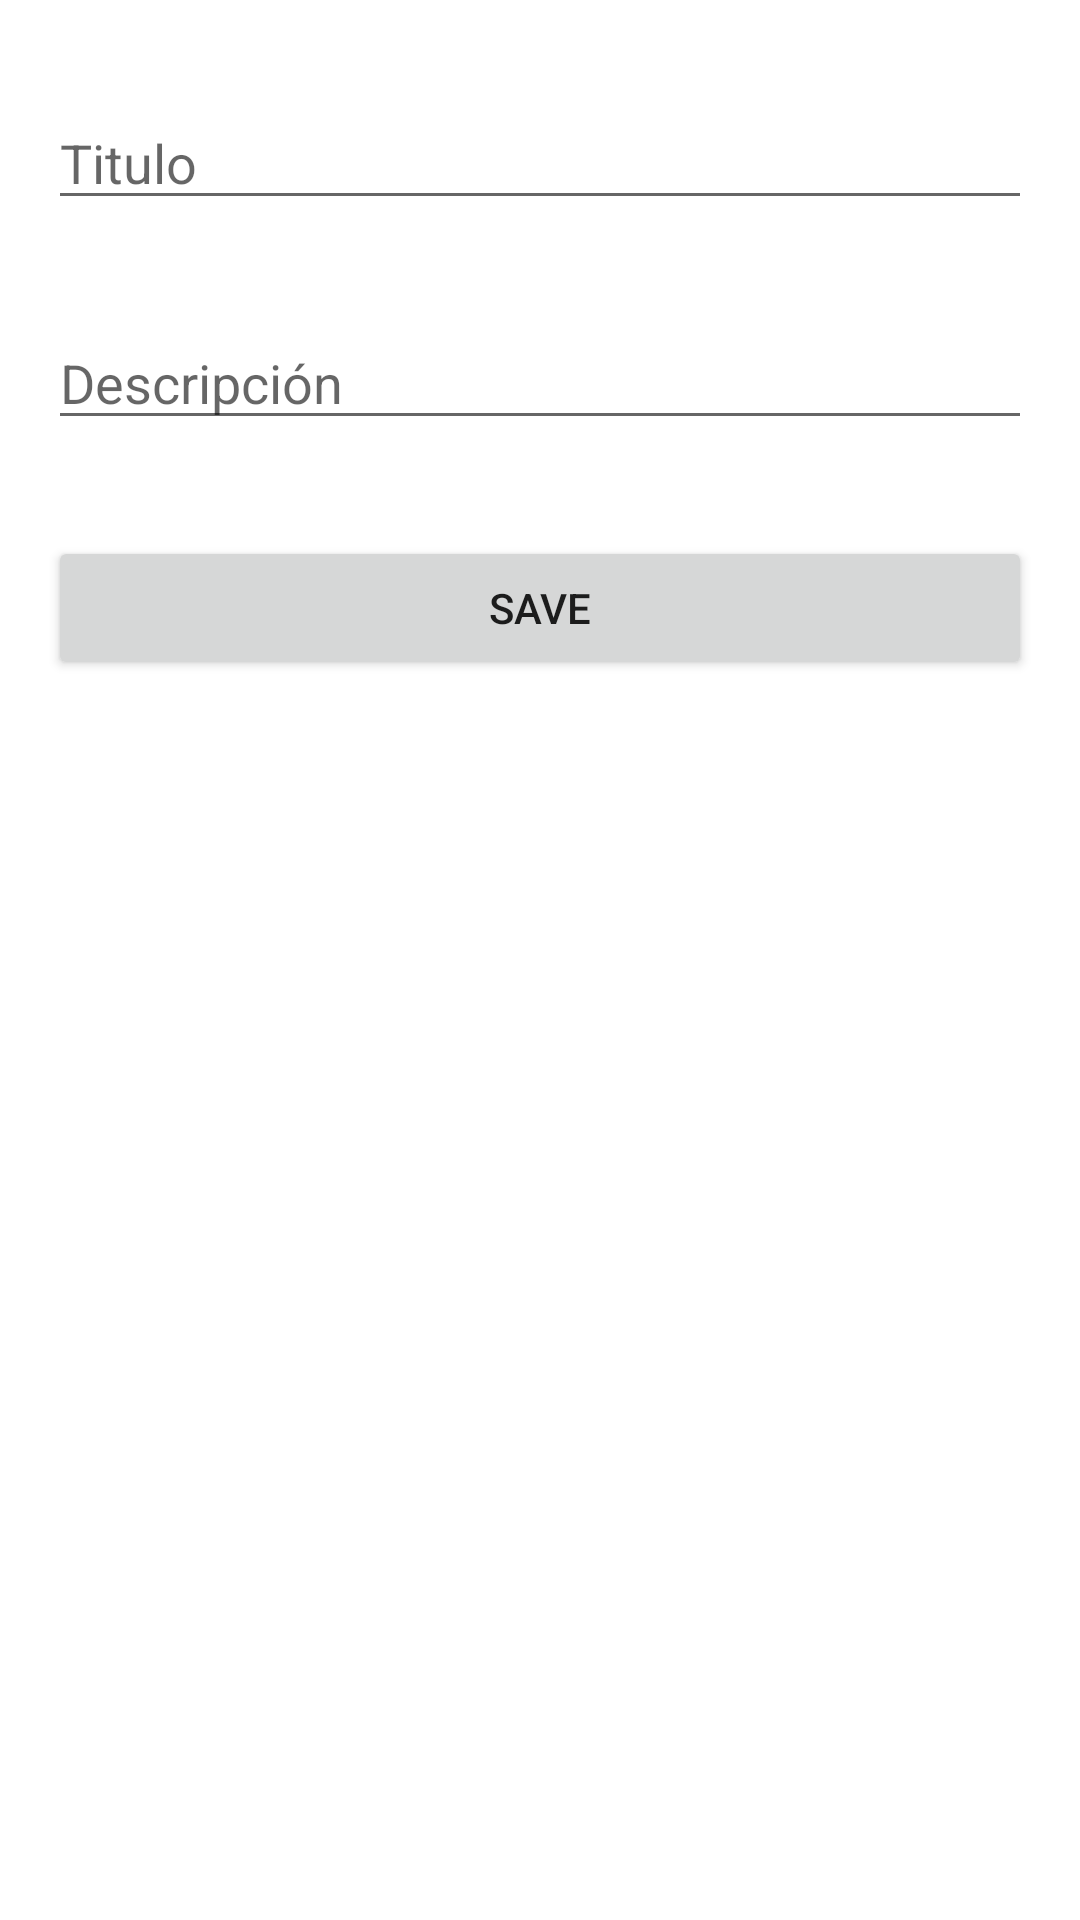

Produce the Android XML layout that renders to this screen, including the resource entries it uses.
<!-- AndroidManifest.xml: application theme Theme.Lab6 -->
<!-- res/layout/activity_add.xml -->
<?xml version="1.0" encoding="utf-8"?>
<androidx.constraintlayout.widget.ConstraintLayout xmlns:android="http://schemas.android.com/apk/res/android"
    xmlns:app="http://schemas.android.com/apk/res-auto"
    xmlns:tools="http://schemas.android.com/tools"
    android:layout_width="match_parent"
    android:layout_height="match_parent"
    tools:context=".ActivityAdd">

    <EditText
        android:id="@+id/et_activityAdd_name"
        android:layout_width="0dp"
        android:layout_height="wrap_content"
        android:layout_marginStart="16dp"
        android:layout_marginTop="32dp"
        android:layout_marginEnd="16dp"
        android:ems="10"
        android:hint="Titulo"
        android:inputType="textPersonName"
        app:layout_constraintEnd_toEndOf="parent"
        app:layout_constraintHorizontal_bias="0.5"
        app:layout_constraintStart_toStartOf="parent"
        app:layout_constraintTop_toTopOf="parent" />

    <EditText
        android:id="@+id/et_activityAdd_email"
        android:layout_width="0dp"
        android:layout_height="wrap_content"
        android:layout_marginStart="16dp"
        android:layout_marginTop="32dp"
        android:layout_marginEnd="16dp"
        android:ems="10"
        android:hint="Descripción"
        android:inputType="textEmailAddress"
        app:layout_constraintEnd_toEndOf="parent"
        app:layout_constraintStart_toStartOf="parent"
        app:layout_constraintTop_toBottomOf="@+id/et_activityAdd_name" />

    <Button
        android:id="@+id/btn_activityAdd_save"
        android:layout_width="0dp"
        android:layout_height="wrap_content"
        android:layout_marginStart="16dp"
        android:layout_marginLeft="16dp"
        android:layout_marginTop="32dp"
        android:layout_marginEnd="16dp"
        android:layout_marginRight="16dp"
        android:text="Save"
        app:layout_constraintEnd_toEndOf="parent"
        app:layout_constraintStart_toStartOf="parent"
        app:layout_constraintTop_toBottomOf="@+id/et_activityAdd_email" />
</androidx.constraintlayout.widget.ConstraintLayout>
<!-- resources referenced by this layout -->
<resources>
  <style name="Theme.Lab6" parent="Theme.MaterialComponents.DayNight.DarkActionBar">
          
          <item name="colorPrimary">@color/yellow</item>
          <item name="colorPrimaryVariant">@color/purple_700</item>
          <item name="colorOnPrimary">@color/white</item>
          
          <item name="colorSecondary">@color/teal_200</item>
          <item name="colorSecondaryVariant">@color/teal_700</item>
          <item name="colorOnSecondary">@color/black</item>
          
          <item name="android:statusBarColor" tools:targetApi="l">?attr/colorPrimaryVariant</item>
          
      </style>
  <color name="yellow">#E1B429</color>
  <color name="purple_700">#FF3700B3</color>
  <color name="white">#FFFFFFFF</color>
  <color name="teal_200">#FF03DAC5</color>
  <color name="teal_700">#FF018786</color>
  <color name="black">#FF000000</color>
</resources>
